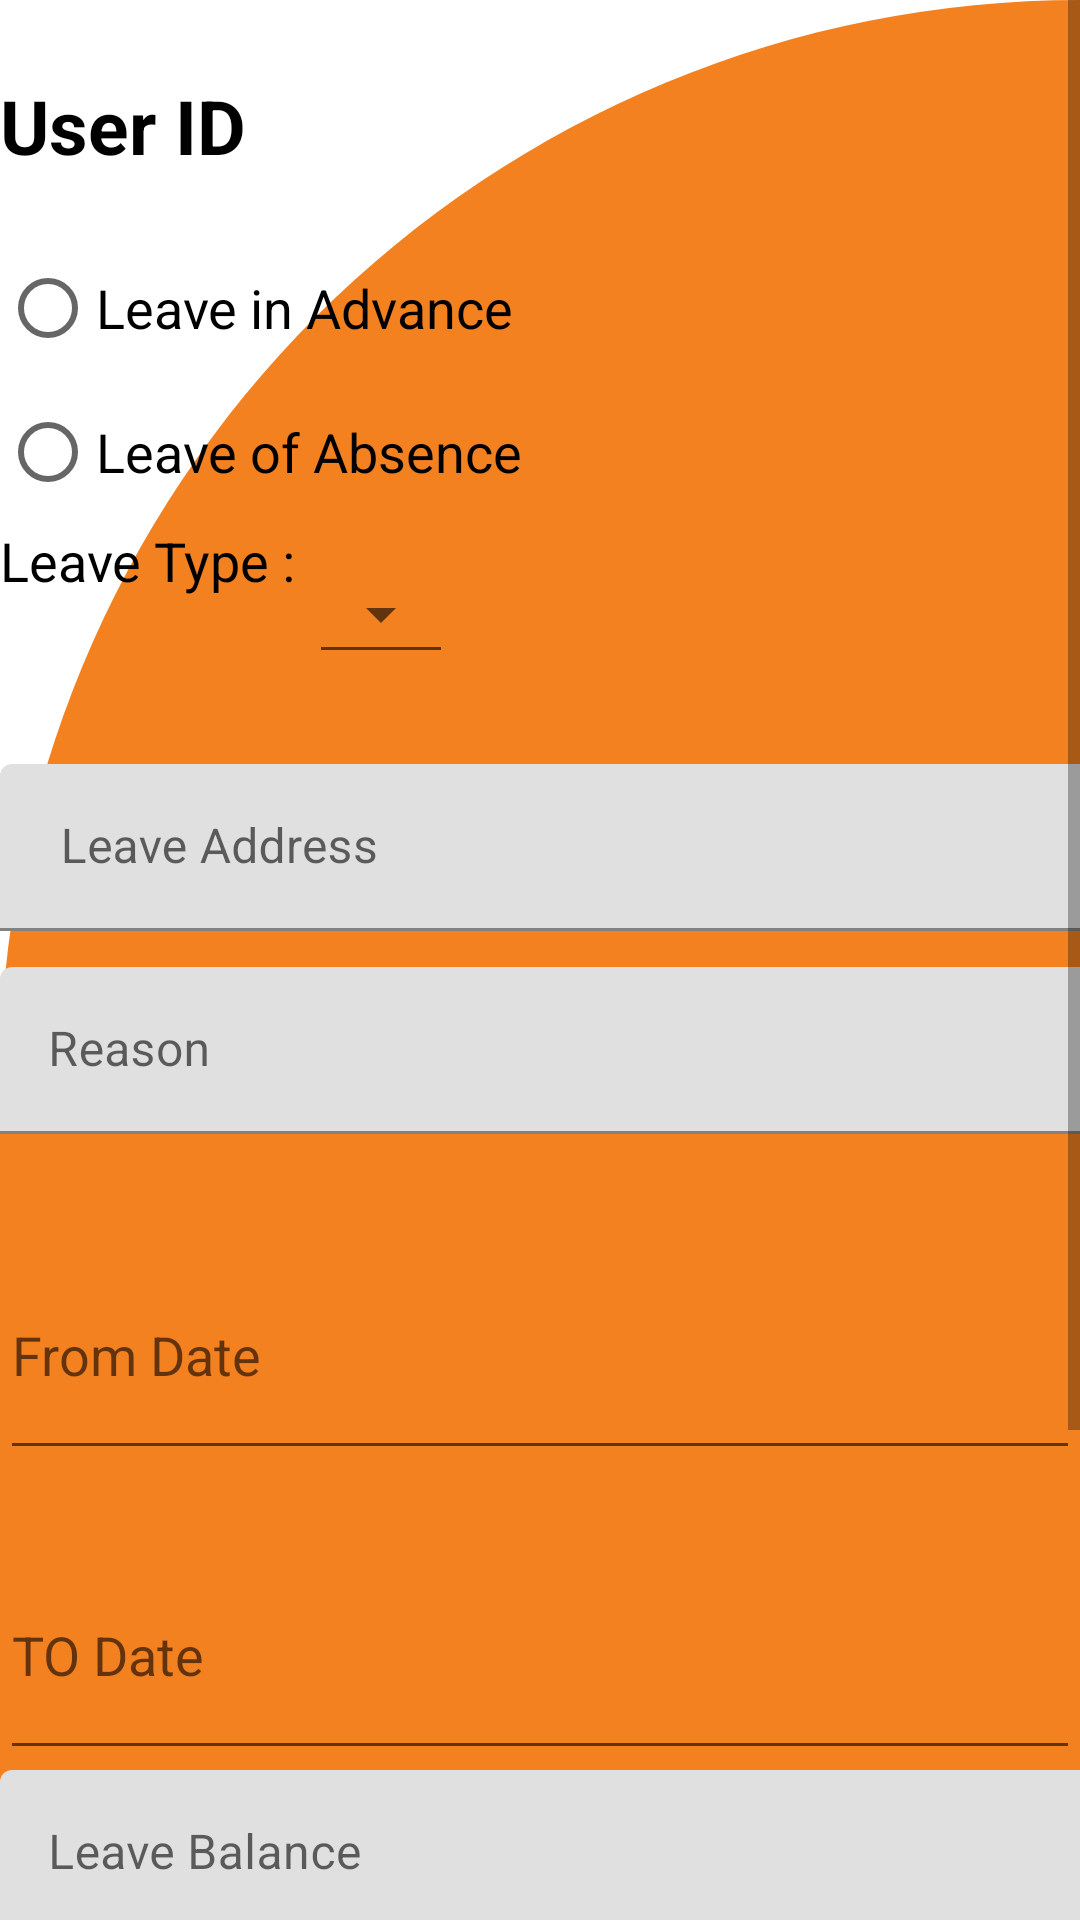

Produce the Android XML layout that renders to this screen, including the resource entries it uses.
<!-- AndroidManifest.xml: application theme Theme.StartechAttendance -->
<!-- res/layout/activity_main_leave_from.xml -->
<?xml version="1.0" encoding="utf-8"?>
<ScrollView xmlns:android="http://schemas.android.com/apk/res/android"
    xmlns:app="http://schemas.android.com/apk/res-auto"
    xmlns:tools="http://schemas.android.com/tools"
    android:layout_width="match_parent"
     android:background="@drawable/cut_card_background"
    android:layout_height="match_parent"
    tools:context=".MainActivity_leave_from">

    <RadioGroup
        android:id="@+id/radioGroup"
        android:layout_width="fill_parent"
        android:layout_height="wrap_content"
        android:orientation="vertical">

        <TextView
            android:layout_width="wrap_content"
            android:layout_height="wrap_content"
            android:id="@+id/name"
            android:text="User ID"
            android:textSize="25dp"
            android:layout_marginTop="25dp"
            android:layout_marginBottom="20dp"
            android:textStyle="bold"
            android:textColor="@color/black"/>

        <RadioButton
            android:id="@+id/radioButton1"
            android:layout_width="fill_parent"
            android:layout_height="wrap_content"
            android:text="Leave in Advance "
            android:textSize="18sp"/>

        <RadioButton
            android:id="@+id/radioButton2"
            android:layout_width="fill_parent"
            android:layout_height="wrap_content"
            android:text="Leave of Absence"
            android:textSize="18sp"/>



        <LinearLayout
            android:layout_width="match_parent"
            android:layout_height="match_parent"
            android:orientation="vertical"
            tools:context=".MainActivity"
            >

        <LinearLayout
            android:layout_width="wrap_content"
            android:layout_height="wrap_content"
            android:orientation="horizontal">

            <TextView
                android:layout_width="wrap_content"
                android:layout_height="wrap_content"
                android:textColor="#000000"
                android:textSize="18sp"
                android:text="Leave Type : "/>

            <androidx.appcompat.widget.AppCompatSpinner
                android:id="@+id/spinner"
                style="@style/Widget.AppCompat.Spinner.Underlined"
                android:layout_width="wrap_content"
                android:layout_height="40dp"
                android:layout_marginTop="10dp"
                android:layout_marginBottom="30dp"
                />
</LinearLayout>






            <com.google.android.material.textfield.TextInputLayout

                android:layout_width="wrap_content"
                android:layout_height="wrap_content"
                android:paddingBottom="12dp"
                app:counterMaxLength="1000"
               >

                <com.google.android.material.textfield.TextInputEditText
                    android:id="@+id/address"
                    android:layout_width="410dp"
                    android:textColor="@color/black"
                    android:layout_height="wrap_content"
                    android:layout_below="@+id/longitude"
                    android:hint=" Leave Address"
                    android:inputType="text"/>
            </com.google.android.material.textfield.TextInputLayout>


            <com.google.android.material.textfield.TextInputLayout

                android:layout_width="wrap_content"
                android:layout_height="wrap_content"
                android:paddingBottom="12dp"
                app:counterMaxLength="1000">

                <com.google.android.material.textfield.TextInputEditText
                    android:id="@+id/reason"
                    android:layout_width="410dp"
                    android:layout_below="@+id/address"
                    android:layout_height="wrap_content"
                    android:textColor="@color/black"
                    android:hint="Reason"
                    android:inputType="text"/>
            </com.google.android.material.textfield.TextInputLayout>


           <EditText
               android:layout_width="match_parent"
               android:layout_height="80dp"
               android:hint="From Date"
               android:id="@+id/fd"
               android:inputType="datetime"
               android:layout_marginTop="20dp"/>

            <EditText
                android:layout_width="match_parent"
                android:layout_height="80dp"
                android:hint="TO Date"
                android:id="@+id/td"
                android:inputType="datetime"
                android:layout_marginTop="20dp"
                />
            <com.google.android.material.textfield.TextInputLayout

                android:layout_width="wrap_content"
                android:layout_height="wrap_content"
                app:counterEnabled="false"
                app:counterMaxLength="200">

                <com.google.android.material.textfield.TextInputEditText
                    android:id="@+id/leave_balance"
                    android:layout_width="410dp"
                    android:layout_below="@+id/city"
                    android:layout_height="wrap_content"
                    android:layout_marginBottom="20dp"
                    android:textColor="@color/black"

                    android:hint="Leave Balance"
                    android:textColorHint="@color/purple_200"
                    android:inputType="text"/>


            </com.google.android.material.textfield.TextInputLayout>

            <LinearLayout
                android:layout_width="wrap_content"
                android:layout_height="wrap_content"
                android:orientation="horizontal">

                <TextView
                    android:layout_width="wrap_content"
                    android:layout_height="wrap_content"
                    android:textColor="#000000"
                    android:textSize="18sp"
                    android:text="Responsible Person : "/>

                <com.toptoche.searchablespinnerlibrary.SearchableSpinner
                    android:id="@+id/spin_re"
                    android:layout_width="wrap_content"
                    android:layout_height="wrap_content"
                    android:padding="15dp"
                    />
            </LinearLayout>





            <LinearLayout
                android:layout_width="wrap_content"
                android:layout_height="wrap_content"
                android:orientation="vertical"
                android:gravity="center"
                android:layout_marginTop="50dp">


            </LinearLayout>

            <Button
                android:id="@+id/button1"
                android:layout_width="wrap_content"
                android:layout_height="50dp"
                android:layout_alignParentBottom="true"
                android:layout_centerHorizontal="true"
                android:layout_marginBottom="12dp"
                android:layout_gravity="center_vertical|center_horizontal"
                android:width="250dp"
                android:backgroundTint="@color/deep_GREEN"
                android:text="Apply For Leave" />




        </LinearLayout>



    </RadioGroup>









</ScrollView>
<!-- resources referenced by this layout -->
<resources>
  <color name="black">#FF000000</color>
  <color name="deep_GREEN">#33cc33</color>
  <color name="purple_200">#FFBB86FC</color>
  <!-- drawable cut_card_background (drawable) -->
  <?xml version="1.0" encoding="utf-8"?>
  <shape xmlns:android="http://schemas.android.com/apk/res/android"
      android:shape="rectangle">
      <solid android:color="@color/colororange"/>
      <corners
          android:topLeftRadius="400dp"
          android:topRightRadius="0dp"/>
  
  
  </shape>
  <style name="Theme.StartechAttendance" parent="Theme.MaterialComponents.DayNight.DarkActionBar">
          
          <item name="colorPrimary">@color/purple_500</item>
          <item name="colorPrimaryVariant">@color/purple_700</item>
          <item name="colorOnPrimary">@color/white</item>
          
          <item name="colorSecondary">@color/teal_200</item>
          <item name="colorSecondaryVariant">@color/teal_700</item>
          <item name="colorOnSecondary">@color/black</item>
          
          <item name="android:statusBarColor" tools:targetApi="l">?attr/colorPrimaryVariant</item>
          
      </style>
  <color name="colororange">#f48120</color>
  <color name="purple_500">#FF6200EE</color>
  <color name="purple_700">#FF3700B3</color>
  <color name="white">#FFFFFFFF</color>
  <color name="teal_200">#FF03DAC5</color>
  <color name="teal_700">#FF018786</color>
</resources>
